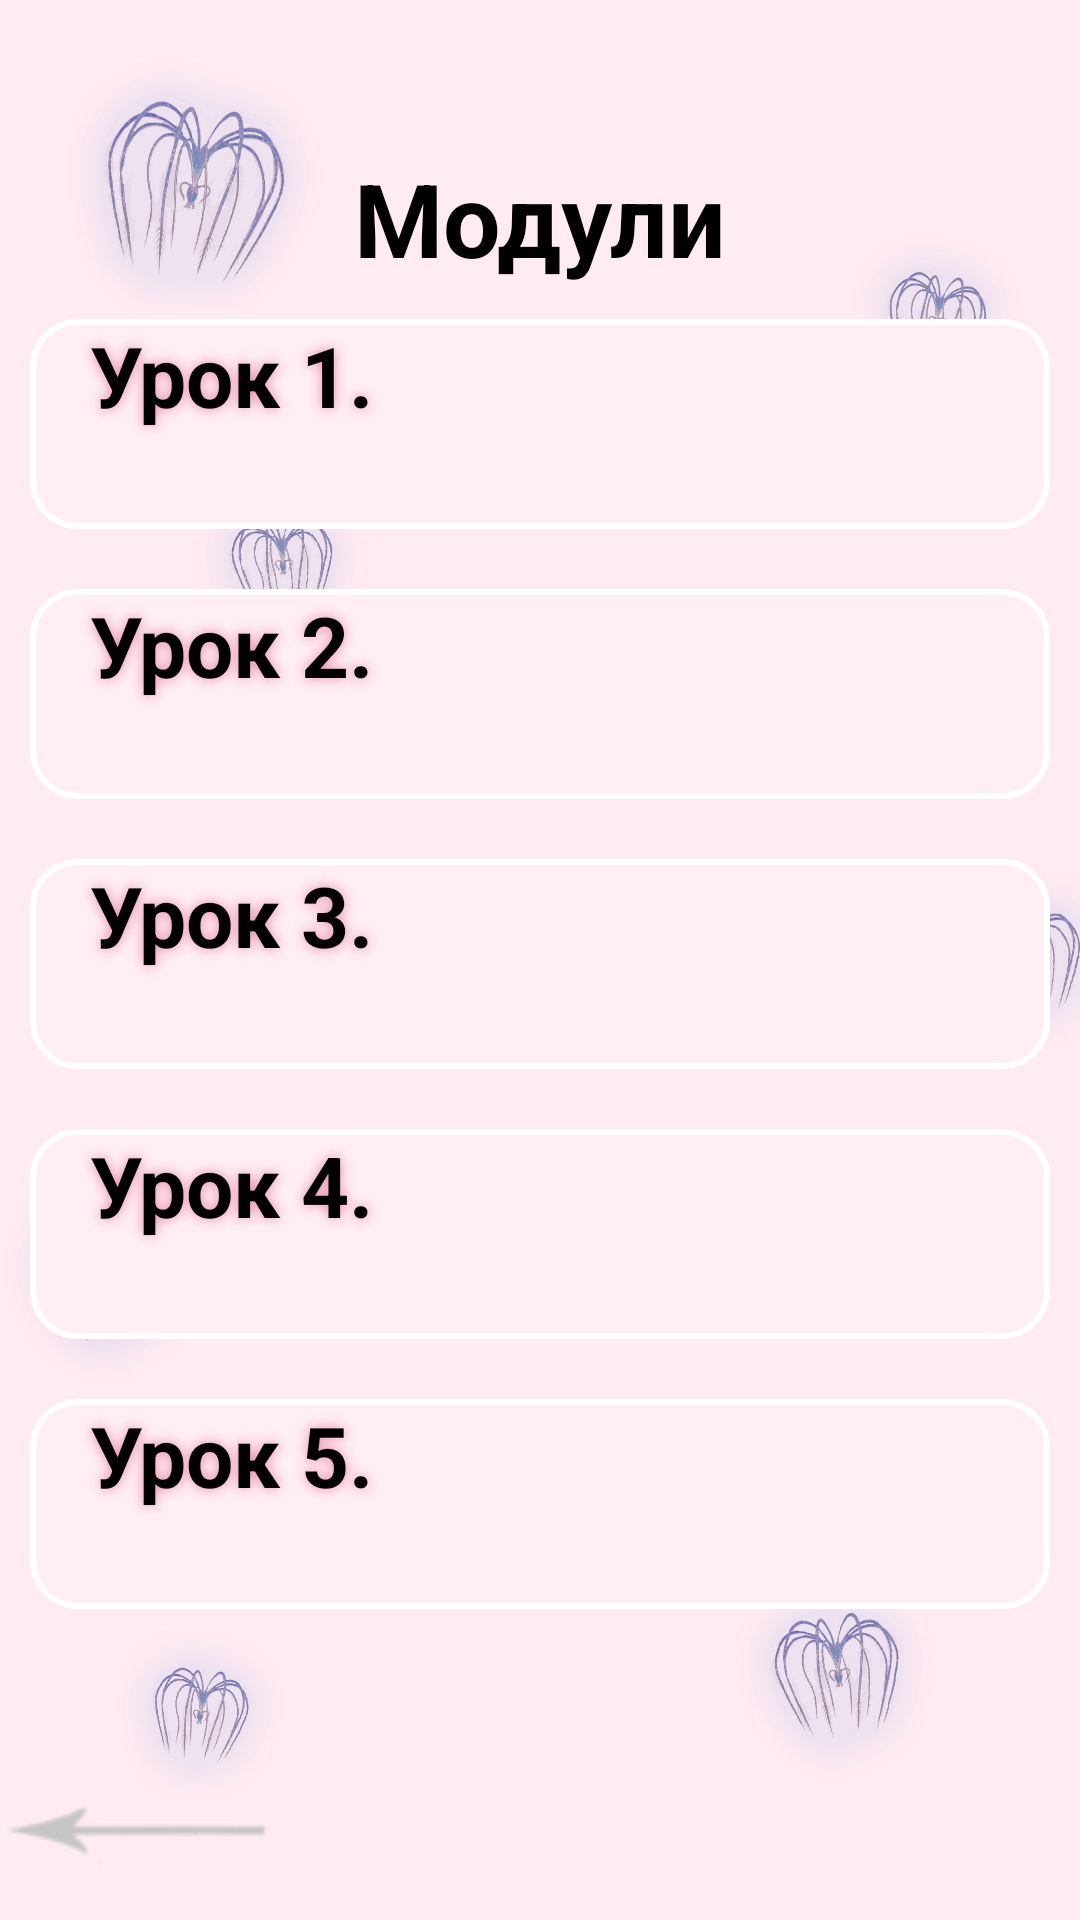

Reconstruct the res/layout file that produces this screen, plus the resources it refers to.
<!-- AndroidManifest.xml: application theme Theme.SoulMate -->
<!-- res/layout/activity_modules.xml -->
<?xml version="1.0" encoding="utf-8"?>
<androidx.constraintlayout.widget.ConstraintLayout xmlns:android="http://schemas.android.com/apk/res/android"
    xmlns:app="http://schemas.android.com/apk/res-auto"
    xmlns:tools="http://schemas.android.com/tools"
    android:layout_width="match_parent"
    android:layout_height="match_parent"
    android:background="@drawable/background"
    tools:context=".Modules">

    <TextView
        android:id="@+id/textView6"
        android:layout_width="wrap_content"
        android:layout_height="wrap_content"
        android:layout_marginTop="50dp"
        android:text="@string/modules"
        android:textColor="@color/black"
        android:textSize="34sp"
        android:textStyle="bold"
        app:layout_constraintEnd_toEndOf="parent"
        app:layout_constraintStart_toStartOf="parent"
        app:layout_constraintTop_toTopOf="parent" />

    <ImageButton
        android:id="@+id/modulesBack"
        android:layout_width="wrap_content"
        android:layout_height="wrap_content"
        android:layout_gravity="bottom|start"
        android:background="#00FFFFFF"
        app:layout_constraintBottom_toBottomOf="parent"
        app:layout_constraintStart_toStartOf="parent"
        app:srcCompat="@drawable/back" />

    <ScrollView
        android:layout_width="0dp"
        android:layout_height="0dp"
        android:layout_marginTop="1dp"
        android:layout_marginBottom="1dp"
        app:layout_constraintBottom_toTopOf="@+id/modulesBack"
        app:layout_constraintEnd_toEndOf="parent"
        app:layout_constraintStart_toStartOf="parent"
        app:layout_constraintTop_toBottomOf="@+id/textView6">

        <LinearLayout
            android:layout_width="match_parent"
            android:layout_height="wrap_content"
            android:orientation="vertical" >

            <TextView
                android:id="@+id/lesson1"
                android:layout_width="match_parent"
                android:layout_height="70dp"
                android:layout_margin="10dp"
                android:background="@drawable/moduleback"
                android:clickable="true"
                android:focusable="true"
                android:paddingLeft="20dp"
                android:paddingRight="20dp"
                android:shadowColor="#E88CAC"
                android:shadowRadius="10"
                android:text="@string/_1"
                android:textColor="@color/black"
                android:textSize="28sp"
                android:textStyle="bold" />

            <TextView
                android:id="@+id/lesson2"
                android:layout_width="match_parent"
                android:layout_height="70dp"
                android:layout_margin="10dp"
                android:background="@drawable/moduleback"
                android:clickable="true"
                android:focusable="true"
                android:paddingLeft="20dp"
                android:paddingRight="20dp"
                android:shadowColor="#E88CAC"
                android:shadowRadius="10"
                android:text="@string/_2"
                android:textColor="@color/black"
                android:textSize="28sp"
                android:textStyle="bold" />

            <TextView
                android:id="@+id/lesson3"
                android:layout_width="match_parent"
                android:layout_height="70dp"
                android:layout_margin="10dp"
                android:background="@drawable/moduleback"
                android:clickable="true"
                android:focusable="true"
                android:paddingLeft="20dp"
                android:paddingRight="20dp"
                android:shadowColor="#E88CAC"
                android:shadowRadius="10"
                android:text="@string/_3"
                android:textColor="@color/black"
                android:textSize="28sp"
                android:textStyle="bold" />

            <TextView
                android:id="@+id/lesson4"
                android:layout_width="match_parent"
                android:layout_height="70dp"
                android:layout_margin="10dp"
                android:background="@drawable/moduleback"
                android:clickable="true"
                android:focusable="true"
                android:paddingLeft="20dp"
                android:paddingRight="20dp"
                android:shadowColor="#E88CAC"
                android:shadowRadius="10"
                android:text="@string/_4"
                android:textColor="@color/black"
                android:textSize="28sp"
                android:textStyle="bold" />

            <TextView
                android:id="@+id/lesson5"
                android:layout_width="match_parent"
                android:layout_height="70dp"
                android:layout_margin="10dp"
                android:background="@drawable/moduleback"
                android:clickable="true"
                android:focusable="true"
                android:paddingLeft="20dp"
                android:paddingRight="20dp"
                android:shadowColor="#E88CAC"
                android:shadowRadius="10"
                android:text="@string/_5"
                android:textColor="@color/black"
                android:textSize="28sp"
                android:textStyle="bold" />
        </LinearLayout>
    </ScrollView>

</androidx.constraintlayout.widget.ConstraintLayout>
<!-- resources referenced by this layout -->
<resources>
  <!-- drawable back: png bitmap (drawable, 2119 bytes) -->
  <!-- drawable background: png bitmap (drawable, 219586 bytes) -->
  <!-- drawable moduleback (drawable) -->
  <?xml version="1.0" encoding="utf-8"?>
  <shape xmlns:android="http://schemas.android.com/apk/res/android">
      <stroke
          android:width="2dp"
          android:color="@color/white"/>
      <solid android:color="#FFEEF4"/>
      <corners
          android:bottomRightRadius="15dp"
          android:bottomLeftRadius="15dp"
          android:topLeftRadius="15dp"
          android:topRightRadius="15dp"/>
  </shape>
  <string name="_1">Урок 1.</string>
  <string name="_2">Урок 2.</string>
  <string name="_3">Урок 3.</string>
  <string name="_4">Урок 4.</string>
  <string name="_5">Урок 5.</string>
  <string name="modules">Модули</string>
  <style name="Theme.SoulMate" parent="Theme.MaterialComponents.DayNight.DarkActionBar">
          
          <item name="colorPrimary">@color/purple_500</item>
          <item name="colorPrimaryVariant">@color/purple_700</item>
          <item name="colorOnPrimary">@color/white</item>
          
          <item name="colorSecondary">@color/teal_200</item>
          <item name="colorSecondaryVariant">@color/teal_700</item>
          <item name="colorOnSecondary">@color/black</item>
          
          <item name="android:statusBarColor" tools:targetApi="l">?attr/colorPrimaryVariant</item>
          
      </style>
  <!-- not gathered from this repository: default colours our renderer supplied (Android Studio template values) -->
  <color name="purple_500">#FF6200EE</color>
  <color name="purple_700">#FF3700B3</color>
  <color name="teal_200">#FF03DAC5</color>
  <color name="teal_700">#FF018786</color>
  <color name="black">#FF000000</color>
  <color name="white">#FFFFFFFF</color>
</resources>
